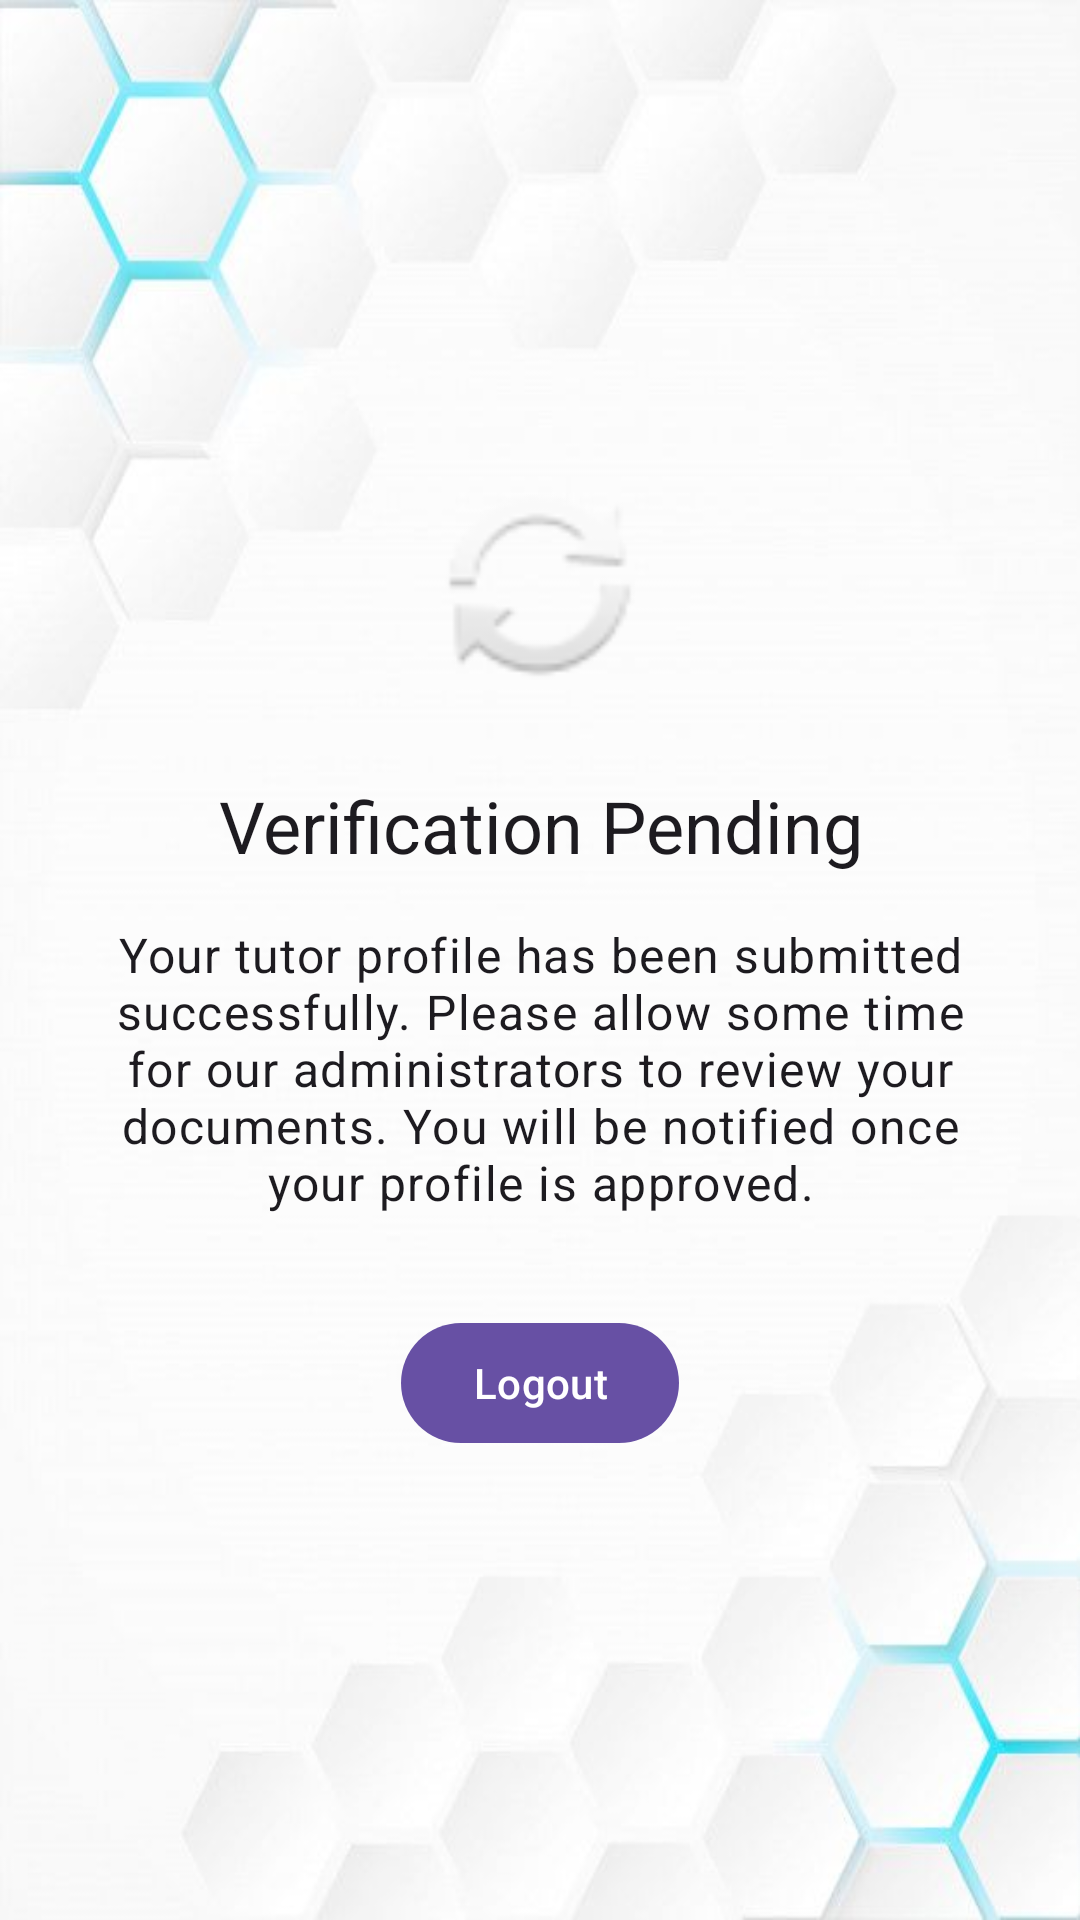

Layout XML and referenced resources for this Android screen:
<!-- AndroidManifest.xml: application theme Theme.Peer2Peer -->
<!-- res/layout/activity_verification_pending.xml -->
<?xml version="1.0" encoding="utf-8"?>
<androidx.constraintlayout.widget.ConstraintLayout xmlns:android="http://schemas.android.com/apk/res/android"
    xmlns:app="http://schemas.android.com/apk/res-auto"
    xmlns:tools="http://schemas.android.com/tools"
    android:layout_width="match_parent"
    android:layout_height="match_parent"
    android:padding="32dp"
    tools:context=".VerificationPendingActivity"> <ImageView
    android:id="@+id/image_pending_icon"
    android:layout_width="80dp"
    android:layout_height="80dp"
    android:contentDescription="@string/pending_icon_desc"
    app:layout_constraintBottom_toTopOf="@+id/text_pending_title"
    app:layout_constraintEnd_toEndOf="parent"
    app:layout_constraintStart_toStartOf="parent"
    app:layout_constraintTop_toTopOf="parent"
    app:layout_constraintVertical_chainStyle="packed"
    app:srcCompat="@android:drawable/ic_popup_sync" /> <TextView
    android:id="@+id/text_pending_title"
    android:layout_width="wrap_content"
    android:layout_height="wrap_content"
    android:layout_marginTop="24dp"
    android:text="@string/pending_title"
    android:textAppearance="@style/TextAppearance.MaterialComponents.Headline5"
    android:textAlignment="center"
    app:layout_constraintBottom_toTopOf="@+id/text_pending_description"
    app:layout_constraintEnd_toEndOf="parent"
    app:layout_constraintStart_toStartOf="parent"
    app:layout_constraintTop_toBottomOf="@+id/image_pending_icon" />

    <TextView
        android:id="@+id/text_pending_description"
        android:layout_width="0dp"
        android:layout_height="wrap_content"
        android:layout_marginTop="16dp"
        android:text="@string/pending_description"
        android:textAppearance="@style/TextAppearance.MaterialComponents.Body1"
        android:textAlignment="center"
        app:layout_constraintBottom_toTopOf="@+id/button_logout"
        app:layout_constraintEnd_toEndOf="parent"
        app:layout_constraintStart_toStartOf="parent"
        app:layout_constraintTop_toBottomOf="@+id/text_pending_title" />

    <com.google.android.material.button.MaterialButton
        android:id="@+id/button_logout"
        android:layout_width="wrap_content"
        android:layout_height="wrap_content"
        android:layout_marginTop="32dp"
        android:text="@string/logout_button"
        app:layout_constraintBottom_toBottomOf="parent"
        app:layout_constraintEnd_toEndOf="parent"
        app:layout_constraintStart_toStartOf="parent"
        app:layout_constraintTop_toBottomOf="@+id/text_pending_description" />

</androidx.constraintlayout.widget.ConstraintLayout>
<!-- resources referenced by this layout -->
<resources>
  <string name="logout_button">Logout</string>
  <string name="pending_description">Your tutor profile has been submitted successfully. Please allow some time for our administrators to review your documents. You will be notified once your profile is approved.</string>
  <string name="pending_icon_desc">Pending Icon</string>
  <string name="pending_title">Verification Pending</string>
  <style name="Theme.Peer2Peer" parent="Base.Theme.Peer2Peer" />
  <color name="md_theme_primary">#6750A4</color>
  <color name="md_theme_onPrimary">#FFFFFF</color>
  <color name="md_theme_primaryContainer">#EADDFF</color>
  <color name="md_theme_onPrimaryContainer">#21005D</color>
  <color name="md_theme_secondary">#625B71</color>
  <color name="md_theme_onSecondary">#FFFFFF</color>
  <color name="md_theme_secondaryContainer">#E8DEF8</color>
  <color name="md_theme_onSecondaryContainer">#1D192B</color>
  <color name="md_theme_tertiary">#7D5260</color>
  <color name="md_theme_onTertiary">#FFFFFF</color>
  <color name="md_theme_tertiaryContainer">#FFD8E4</color>
  <color name="md_theme_onTertiaryContainer">#31111D</color>
  <color name="md_theme_error">#B3261E</color>
  <color name="md_theme_onError">#FFFFFF</color>
  <color name="md_theme_errorContainer">#F9DEDC</color>
  <color name="md_theme_onErrorContainer">#410E0B</color>
  <color name="md_theme_background">#FFFBFE</color>
  <color name="md_theme_onBackground">#1C1B1F</color>
  <color name="md_theme_surface">#FFFBFE</color>
  <color name="md_theme_onSurface">#1C1B1F</color>
  <color name="md_theme_surfaceVariant">#E7E0EC</color>
  <color name="md_theme_onSurfaceVariant">#49454F</color>
  <color name="md_theme_outline">#79747E</color>
  <!-- drawable window_background_with_scrim (drawable) -->
  <?xml version="1.0" encoding="utf-8"?>
  <layer-list xmlns:android="http://schemas.android.com/apk/res/android">
  
      <item android:drawable="@drawable/my_background_image" />
      <item>
          <shape android:shape="rectangle">
              <solid android:color="#0AFFFFFF" /> </shape>
      </item>
  
  </layer-list>
  <style name="Widget.App.RoleCardView" parent="Widget.Material3.CardView.Elevated">
          <item name="cardElevation">4dp</item>
          <item name="cardCornerRadius">16dp</item>
          <item name="android:layout_width">match_parent</item>
          <item name="android:layout_height">wrap_content</item>
          <item name="android:layout_marginStart">24dp</item>
          <item name="android:layout_marginEnd">24dp</item>
          <item name="android:layout_marginBottom">16dp</item>
          <item name="android:clickable">true</item>
          <item name="android:focusable">true</item>
          <item name="cardBackgroundColor">?attr/colorSurface</item>
      </style>
</resources>
